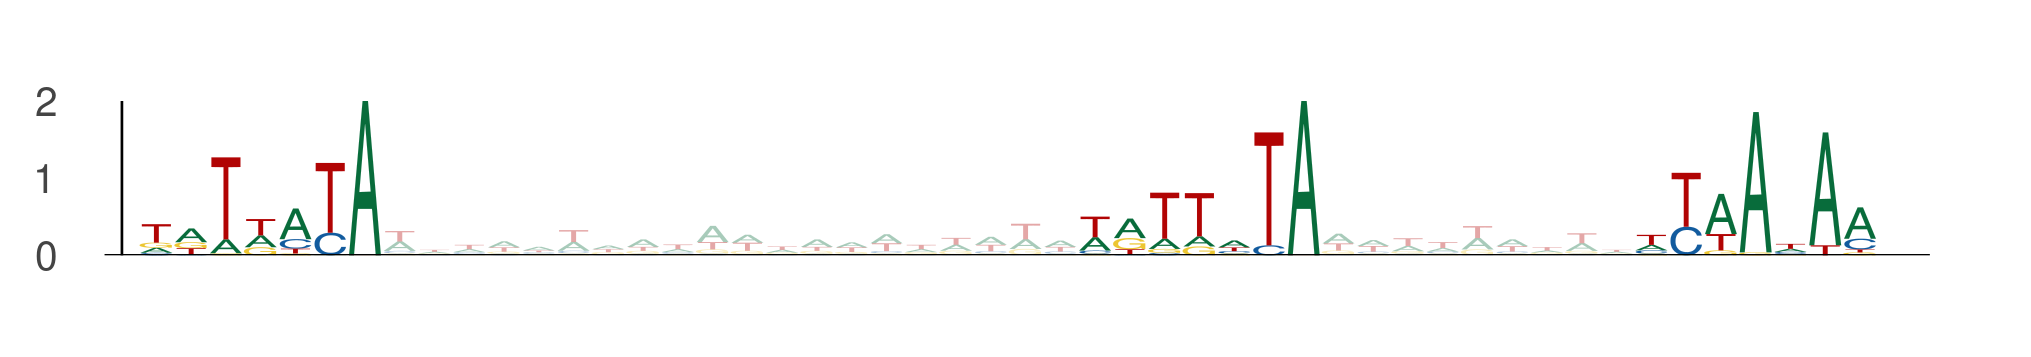

Values plotted in this chart, from the file beside it:
seq_index, start_position, end_position, is_reversed_complement
3326, 82, 89, 0
3326, 109, 116, 0
3326, 125, 132, 0
10999, 47, 54, 0
10999, 74, 81, 0
10999, 90, 97, 0
8447, 26, 33, 0
8447, 53, 60, 0
8447, 69, 76, 0
6285, 92, 99, 0
6285, 119, 126, 0
6285, 135, 142, 0
3972, 13, 20, 0
3972, 40, 47, 0
3972, 56, 63, 0
11427, 9, 16, 0
11427, 36, 43, 0
11427, 52, 59, 0
11418, 66, 73, 0
11418, 93, 100, 0
11418, 109, 116, 0
12600, 61, 68, 0
12600, 88, 95, 0
12600, 104, 111, 0
13703, 35, 42, 0
13703, 62, 69, 0
13703, 78, 85, 0
4481, 114, 121, 0
4481, 141, 148, 0
4481, 157, 164, 0
3168, 51, 58, 0
3168, 78, 85, 0
3168, 94, 101, 0
11380, 85, 92, 0
11380, 112, 119, 0
11380, 128, 135, 0
5123, 64, 71, 0
5123, 91, 98, 0
5123, 107, 114, 0
522, 8, 15, 0
522, 35, 42, 0
522, 51, 58, 0
12035, 94, 101, 0
12035, 121, 128, 0
12035, 137, 144, 0
12163, 21, 28, 0
12163, 48, 55, 0
12163, 64, 71, 0
2649, 44, 51, 0
2649, 71, 78, 0
2649, 87, 94, 0
9973, 27, 34, 0
9973, 54, 61, 0
9973, 70, 77, 0
13020, 80, 87, 0
13020, 107, 114, 0
13020, 123, 130, 0
2180, 103, 110, 0
2180, 130, 137, 0
2180, 146, 153, 0
... 87 more rows
